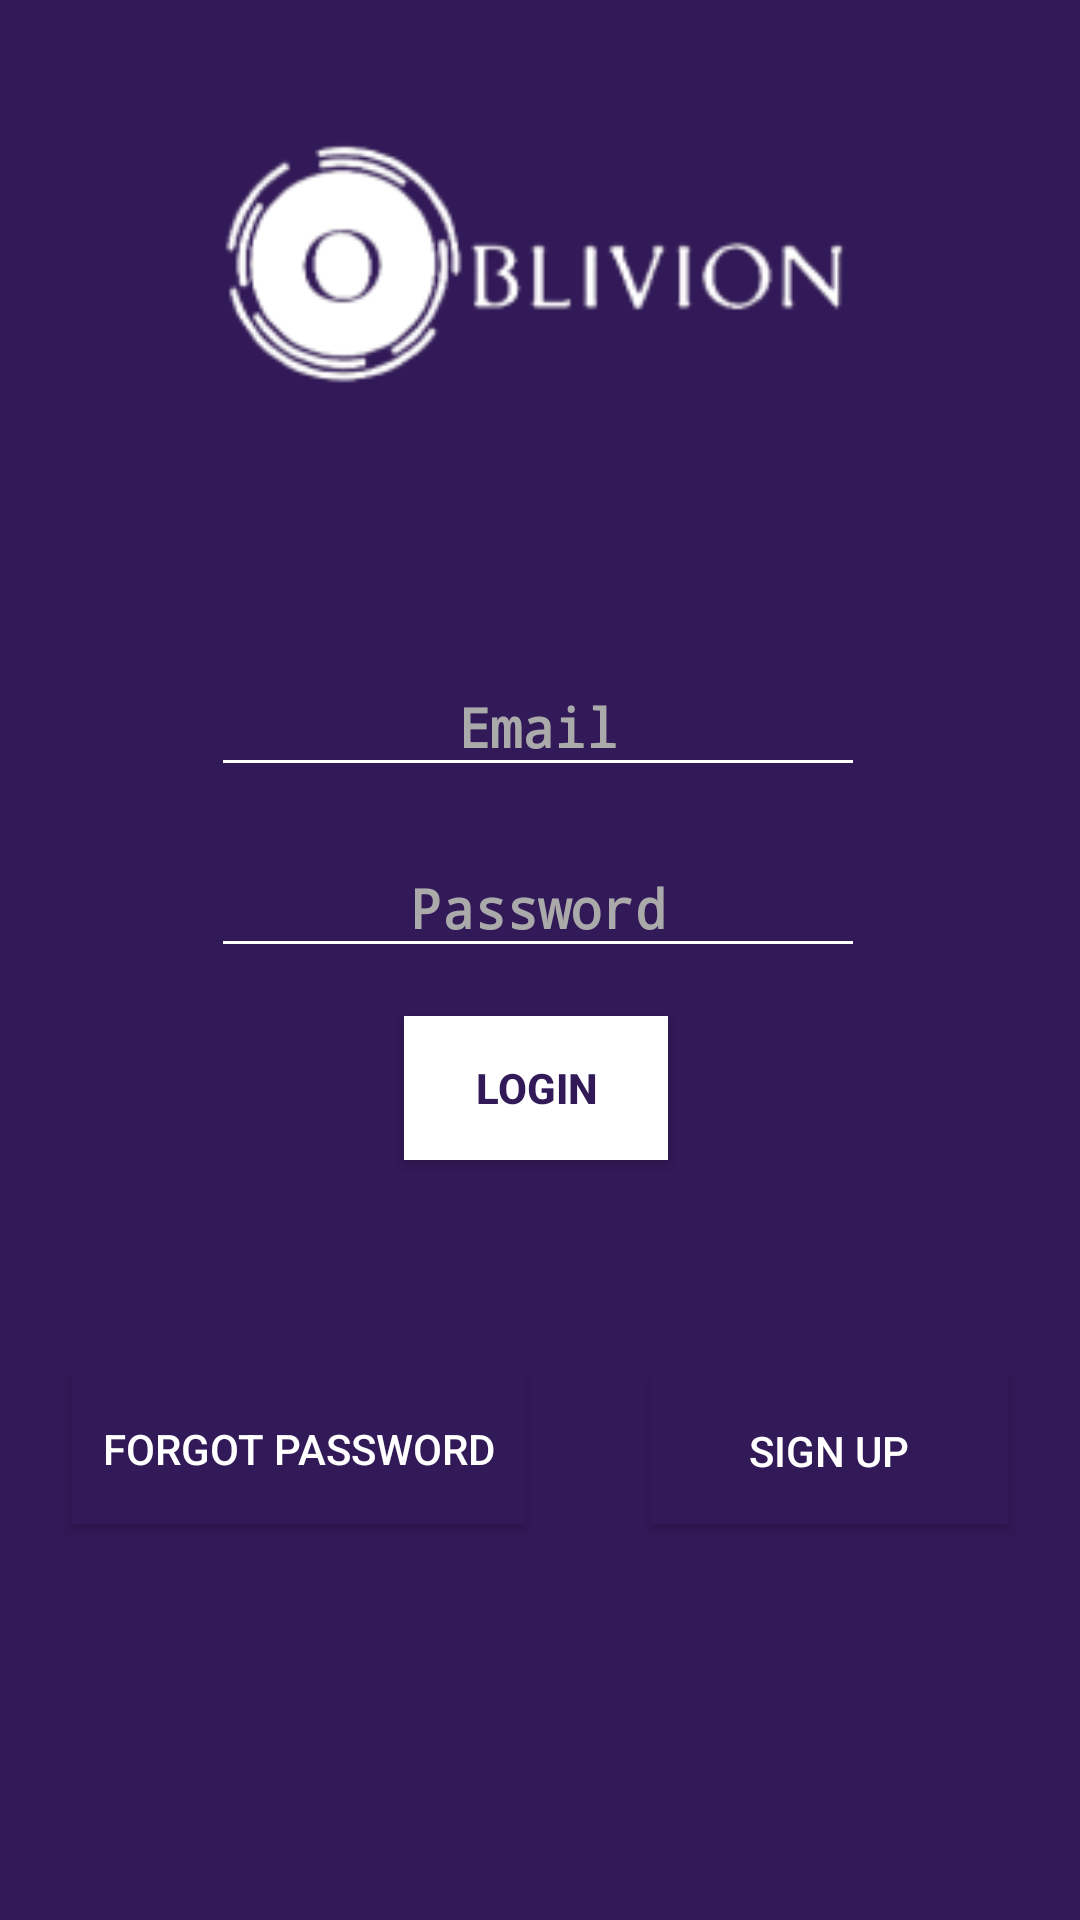

Here is an Android app screen rendered from its layout file. Give the layout XML and the strings, colors and styles it references.
<!-- AndroidManifest.xml: application theme AppTheme -->
<!-- res/layout/activity_login.xml -->
<?xml version="1.0" encoding="utf-8"?>
<androidx.constraintlayout.widget.ConstraintLayout xmlns:android="http://schemas.android.com/apk/res/android"
    xmlns:app="http://schemas.android.com/apk/res-auto"
    xmlns:tools="http://schemas.android.com/tools"
    android:layout_width="match_parent"
    android:layout_height="match_parent"
    android:background="@color/colorPrimary"
    tools:context=".LoginActivity">

    <ProgressBar
        android:id="@+id/progressBar"
        style="@style/Widget.AppCompat.ProgressBar"
        android:layout_width="0dp"
        android:layout_height="0dp"
        android:layout_marginStart="10dp"
        android:layout_marginTop="32dp"
        android:layout_marginEnd="32dp"
        android:layout_marginBottom="32dp"
        android:indeterminateTint="@android:color/holo_green_light"
        android:visibility="gone"
        app:layout_constraintBottom_toBottomOf="parent"
        app:layout_constraintEnd_toEndOf="parent"
        app:layout_constraintStart_toStartOf="parent"
        app:layout_constraintTop_toTopOf="parent" />

    <Button
        android:id="@+id/buttonSignUp"
        android:layout_width="119dp"
        android:layout_height="49dp"
        android:layout_marginEnd="24dp"
        android:layout_marginBottom="132dp"
        android:background="@color/colorPrimary"
        android:text="@string/sign_up_button"
        android:textColor="@android:color/background_light"
        app:layout_constraintBottom_toBottomOf="parent"
        app:layout_constraintEnd_toEndOf="parent" />

    <Button
        android:id="@+id/buttonForgotPassword"
        android:layout_width="151dp"
        android:layout_height="50dp"
        android:layout_marginStart="24dp"
        android:layout_marginBottom="132dp"
        android:background="@color/colorPrimary"
        android:text="@string/forget_password_button"
        android:textColor="@android:color/background_light"
        app:layout_constraintBottom_toBottomOf="parent"
        app:layout_constraintStart_toStartOf="parent" />

    <ImageView
        android:id="@+id/imageView4"
        android:layout_width="357dp"
        android:layout_height="364dp"
        android:layout_marginStart="24dp"
        android:layout_marginEnd="24dp"
        android:layout_marginBottom="20dp"
        android:contentDescription="@string/oblivion_logo"
        app:layout_constraintBottom_toTopOf="@+id/editTextPassword"
        app:layout_constraintEnd_toEndOf="parent"
        app:layout_constraintStart_toStartOf="parent"
        app:srcCompat="@mipmap/ic_add_floating_name_foreground" />

    <EditText
        android:id="@+id/editTextLogin"
        android:layout_width="wrap_content"
        android:layout_height="wrap_content"
        android:layout_marginStart="24dp"
        android:layout_marginTop="230dp"
        android:layout_marginEnd="24dp"
        android:background="@drawable/custom_text_box_underline_selector"
        android:ems="10"
        android:fontFamily="monospace"
        android:hint="@string/username_input"
        android:importantForAutofill="no"
        android:inputType="textEmailAddress"
        android:textAlignment="center"
        android:textColor="@android:color/background_light"
        android:textColorHighlight="@android:color/darker_gray"
        android:textColorHint="@android:color/darker_gray"
        android:textColorLink="@android:color/darker_gray"
        android:textCursorDrawable="@drawable/custom_edit_text_cursor"
        android:textStyle="bold"
        app:layout_constraintEnd_toEndOf="parent"
        app:layout_constraintHorizontal_bias="0.493"
        app:layout_constraintStart_toStartOf="parent"
        app:layout_constraintTop_toTopOf="parent" />

    <EditText
        android:id="@+id/editTextPassword"
        android:layout_width="wrap_content"
        android:layout_height="wrap_content"
        android:layout_marginStart="24dp"
        android:layout_marginTop="36dp"
        android:layout_marginEnd="24dp"
        android:background="@drawable/custom_text_box_underline_selector"
        android:ems="10"
        android:fontFamily="monospace"
        android:hint="@string/password_button"
        android:importantForAutofill="no"
        android:inputType="textPassword"
        android:selectAllOnFocus="false"
        android:singleLine="false"
        android:textAlignment="center"
        android:textColor="@android:color/background_light"
        android:textColorHighlight="@android:color/darker_gray"
        android:textColorHint="@android:color/darker_gray"
        android:textColorLink="@android:color/darker_gray"
        android:textCursorDrawable="@drawable/custom_edit_text_cursor"
        android:textStyle="bold"
        app:layout_constraintEnd_toEndOf="parent"
        app:layout_constraintHorizontal_bias="0.493"
        app:layout_constraintStart_toStartOf="parent"
        app:layout_constraintTop_toBottomOf="@+id/editTextLogin" />

    <Button
        android:id="@+id/buttonLogin"
        android:layout_width="wrap_content"
        android:layout_height="wrap_content"
        android:layout_marginStart="24dp"
        android:layout_marginTop="24dp"
        android:layout_marginEnd="24dp"
        android:background="@android:color/background_light"
        android:text="@string/login_button"
        android:textColor="@color/colorPrimary"
        android:textColorHighlight="@android:color/background_light"
        android:textStyle="bold"
        app:layout_constraintBottom_toBottomOf="parent"
        app:layout_constraintEnd_toEndOf="parent"
        app:layout_constraintHorizontal_bias="0.494"
        app:layout_constraintStart_toStartOf="parent"
        app:layout_constraintTop_toBottomOf="@+id/editTextPassword"
        app:layout_constraintVertical_bias="0.0" />

    <TextView
        android:id="@+id/tvSignInStatus"
        android:layout_width="wrap_content"
        android:layout_height="wrap_content"
        android:layout_marginStart="32dp"
        android:layout_marginTop="32dp"
        android:layout_marginEnd="32dp"
        app:layout_constraintEnd_toEndOf="parent"
        app:layout_constraintStart_toStartOf="parent"
        app:layout_constraintTop_toBottomOf="@+id/buttonLogin" />

</androidx.constraintlayout.widget.ConstraintLayout>
<!-- resources referenced by this layout -->
<resources>
  <color name="colorPrimary">#321957</color>
  <!-- drawable custom_edit_text_cursor (drawable) -->
  <?xml version="1.0" encoding="utf-8"?>
  <shape xmlns:android="http://schemas.android.com/apk/res/android">
      android:shape="rectangle">
      <size
          android:width="2dip"/>
      <solid
          android:color="#FFFFFF"/>
  
  </shape>
  <!-- drawable custom_text_box_underline_selector (drawable) -->
  <?xml version="1.0" encoding="utf-8"?>
      <layer-list xmlns:android="http://schemas.android.com/apk/res/android">
          <item android:top="-5dp" android:left="-5dp" android:right="-5dp">
              <shape android:shape="rectangle">
                  <stroke android:width="1dp" android:color="#FFFFFF" />
              </shape>
          </item>
      </layer-list>
  <!-- mipmap ic_add_floating_name_foreground: png bitmap (mipmap-hdpi, 3098 bytes) -->
  <string name="forget_password_button">Forgot Password</string>
  <string name="login_button">LOGIN</string>
  <string name="oblivion_logo">Oblivion logo</string>
  <string name="password_button">Password</string>
  <string name="sign_up_button">Sign Up</string>
  <string name="username_input">Email</string>
  <style name="AppTheme" parent="Theme.AppCompat.Light.DarkActionBar">
          
          <item name="colorPrimary">@color/colorPrimary</item>
          <item name="colorPrimaryDark">@color/colorPrimaryDark</item>
          <item name="colorAccent">@color/colorAccent</item>
  
      </style>
  <color name="colorPrimaryDark">#261A20</color>
  <color name="colorAccent">#321957</color>
</resources>
